pico-8 play session: hold ← + tap ❎, after a click and taps of 🅾, ❎, 🅾+❎, 🅾 in the second before t = 0

[t = 1 s] hold ← ~1s, tap ❎ ~2×
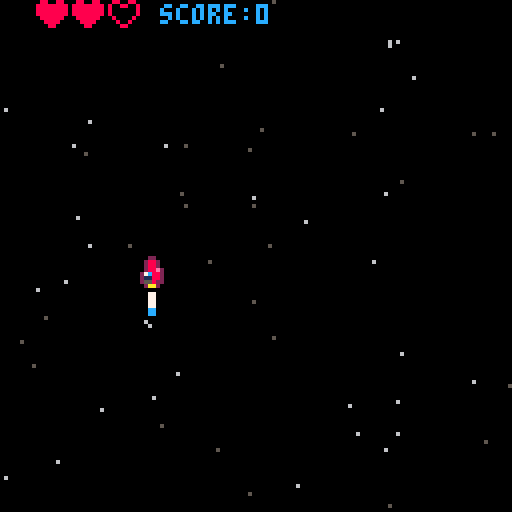
[t = 2 s] hold ← ~2s, tap ❎ ~4×
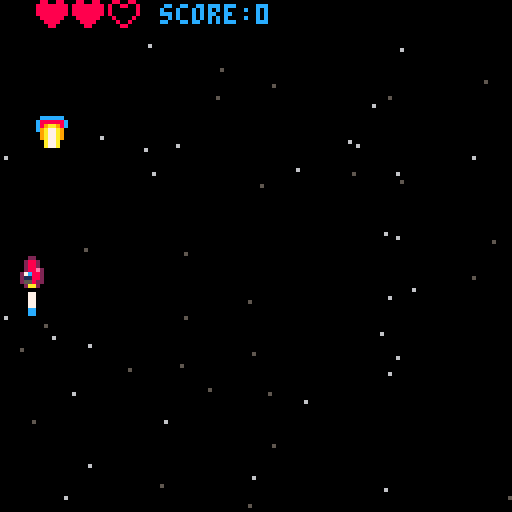
[t = 4 s] hold ← ~4s, tap ❎ ~7×
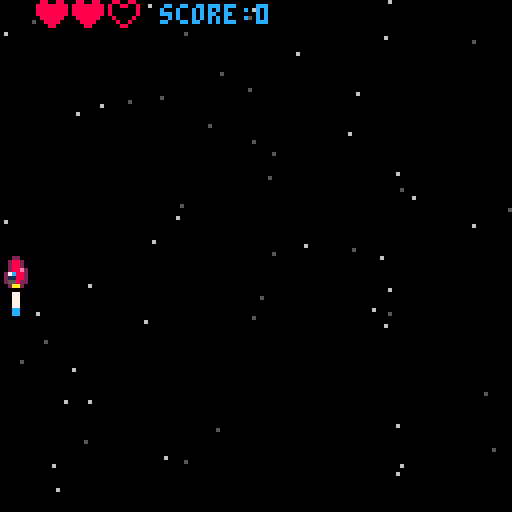
[t = 8 s] hold ← ~8s, tap ❎ ~14×
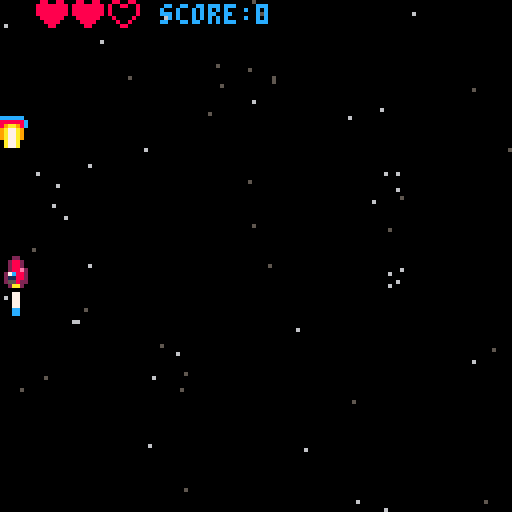

pico-8 cartridge
version 43
__lua__
function _init()
	score=0 -- max 32767
    mode="game" // "menu", "game", "credits"
    blinkt=0


    lives=2
    health=3
    healthspr=5
    healthmissingspr=6

    background={}
    background.max_height=128
    background.max_width=128
    background.stars={}
    for i=1,60 do -- set star pos
        add(background.stars,{
            x=flr(rnd(128)),
            y=flr(rnd(128)),
            s=rnd(3)
        })
    end
	
	ship={}
	ship.spr=2
	ship.flamespr=17
	ship.x=64
	ship.y=64
	ship.speedx=1
	ship.speedy=1
	
	bullets={}
	bulletspr=16
end

function _update()
    blinkt+=1
    if mode=="game" then
        update_game()
    elseif mode=="menu" then
        show_menu()
    end
end

function _draw()
    if mode=="game" then
        draw_game()
    elseif mode=="menu" then
        show_menu()
    end
end

-->8
function starfield()
    for i=1,#background.stars do
        if background.stars[i].s<=1.5 then
            pset(background.stars[i].x,background.stars[i].y,5)
        else
            pset(background.stars[i].x,background.stars[i].y,6)
        end
    end 
end

function animatestars()
    for i=1,#background.stars do
        background.stars[i].y+=background.stars[i].s
        if background.stars[i].y>background.max_height then
            background.stars[i].y=0
        end
    end 
end

function blink()
    return 7
end
-->8
function update_game()
    if lives == 0 then
        mode="menu"
    end
	ship.spr=2

	--animate flame
	ship.flamespr+=1
	if ship.flamespr > 19 then
		ship.flamespr=17
	end
	
	if btn(0) then--left
		ship.spr=1
		ship.x-=1
	end
	if btn(1) then--right
		ship.spr=3
		ship.x+=1
	end
	
	if btn(2) then--up
		ship.y-=1
	end
	
	if btn(3) then--down
		ship.y+=1
	end
	
	if btnp(5) then -- x
        add(bullets,{
            x=ship.x,
            y=ship.y-5,
            active=true,
            muzzle=5,
            muzzleact=true,
            speed=5
        })
		sfx(0)
	end
	
    for i=1,#bullets do
        bullets[i].y-=bullets[i].speed
        if bullets[i].y<0 then
            bullets[i].active=false
            del(bullets,i)
        end
    end


    --muzzle flash
    for i=1,#bullets do
        if bullets[i].muzzle>0 then
            bullets[i].muzzle-=1
        end
    end

	-- edge checker todo:sep func	
	if ship.x >= 120 then
			ship.x=120
	end
	
	if ship.x <= 0 then
		ship.x=0
	end
	
	if ship.y <= 0 then
		ship.y=0
	end
	
	if ship.y>=120 then
		ship.y=120
	end
end

function draw_game()
	cls()
    starfield()
	print("score:"..score,40,1,12)
	spr(ship.spr,ship.x,ship.y)
	spr(ship.flamespr,ship.x,ship.y+8)


    for i=#bullets,1,-1 do  -- iterate backwards so del() doesn't skip entries
        local b=bullets[i]
        if b.active then
            spr(bulletspr,b.x,b.y) -- draw bullet
            if b.muzzle > 0 then
                circfill(ship.x+3, ship.y-5, b.muzzle, 7) -- draw muzzle flash
            end
        end
    end

    for i=1,health do -- draw health do this better
     if lives>=i then 
        spr(healthspr,i*9,0)
     else
        spr(healthmissingspr,i*9,0)
     end
    end
    animatestars()
end

function show_menu()
    cls(2)
    print("press 'x' to start game",20,64,blink())
    if btn(5) then
        mode="game"
        score=0
    end
end
__gfx__
00000000000220000022220000022000000000000880088008800880000000000000000000000000000000000000000000000000000000000000000000000000
00000000002882000028820000288200000000008888888880088008000000000000000000000000000000000000000000000000000000000000000000000000
00700700002882000028820000288200000000008888888880000008000000000000000000000000000000000000000000000000000000000000000000000000
0007700000288e2002e88e2002e88200000000008888888880000008000000000000000000000000000000000000000000000000000000000000000000000000
00077000027c88202e87c8e202887c20000000000888888008000080000000000000000000000000000000000000000000000000000000000000000000000000
00700700021188202880088202881120000000000088880000800800000000000000000000000000000000000000000000000000000000000000000000000000
00000000025582200285582002285520000000000008800000088000000000000000000000000000000000000000000000000000000000000000000000000000
00000000002aa200002aa200002aa200000000000000000000000000000000000000000000000000000000000000000000000000000000000000000000000000
0cccccc0000000000000000000000000000000000000000000000000000000000000000000000000000000000000000000000000000000000000000000000000
c888888c00077000000770000cc77cc0000000000000000000000000000000000000000000000000000000000000000000000000000000000000000000000000
c89aa98c00c77c00000770000cccccc0000000000000000000000000000000000000000000000000000000000000000000000000000000000000000000000000
c9a77a9000cccc000007700000cccc00000000000000000000000000000000000000000000000000000000000000000000000000000000000000000000000000
09a77a90000cc00000077000000cc000000000000000000000000000000000000000000000000000000000000000000000000000000000000000000000000000
09a77a9000000000000cc00000000000000000000000000000000000000000000000000000000000000000000000000000000000000000000000000000000000
00a77a0000000000000cc00000000000000000000000000000000000000000000000000000000000000000000000000000000000000000000000000000000000
00a77a00000000000000000000000000000000000000000000000000000000000000000000000000000000000000000000000000000000000000000000000000
